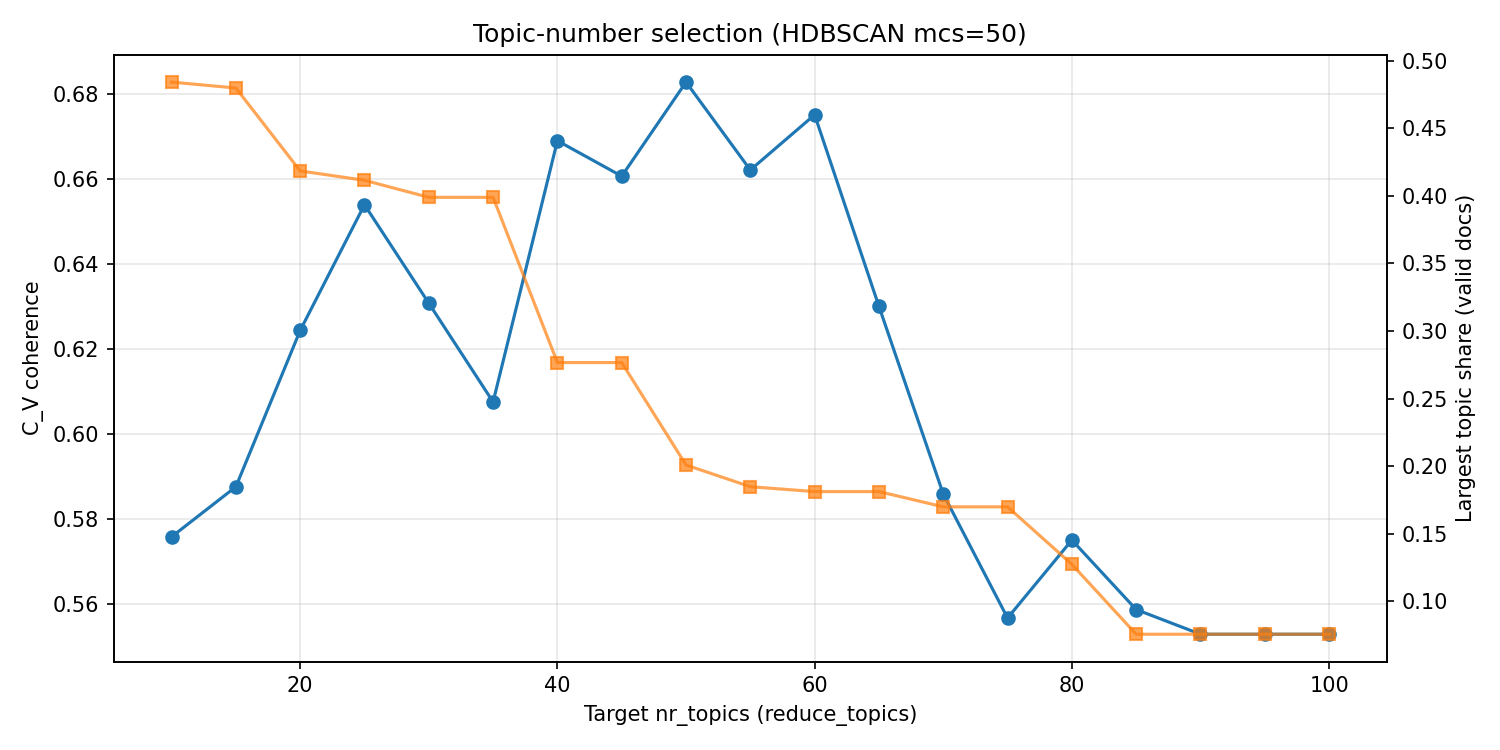

The file beside this chart, header and first rows:
target_nr_topics, c_v_coherence, n_topics_final, raw_outlier_rate, raw_coverage, valid_docs, largest_topic_size, largest_share_valid, median_topic_size, min_topic_size, max_topic_size, n_posts_covered, review_burden_ok, max_cluster_ok
10, 0.5758, 9, 0.4442, 0.5558, 14902, 7214, 0.4841, 165.0, 53, 7214, , False, False
15, 0.5876, 14, 0.4442, 0.5558, 14902, 7149, 0.4797, 177.5, 53, 7149, , False, False
20, 0.6244, 19, 0.4442, 0.5558, 14902, 6235, 0.4184, 162.0, 53, 6235, , False, False
25, 0.654, 24, 0.4442, 0.5558, 14902, 6132, 0.4115, 106.5, 52, 6132, , False, False
30, 0.6308, 29, 0.4442, 0.5558, 14902, 5944, 0.3989, 110.0, 52, 5944, , False, False
35, 0.6075, 34, 0.4442, 0.5558, 14902, 5944, 0.3989, 102.5, 52, 5944, , False, False
40, 0.669, 39, 0.4442, 0.5558, 14902, 4123, 0.2767, 102.0, 52, 4123, , False, False
45, 0.6607, 44, 0.4442, 0.5558, 14902, 4123, 0.2767, 104.0, 52, 4123, , True, False
50, 0.6828, 49, 0.4442, 0.5558, 14902, 2994, 0.2009, 110.0, 52, 2994, , True, False
55, 0.6621, 54, 0.4442, 0.5558, 14902, 2755, 0.1849, 115.0, 52, 2755, , True, False
60, 0.6751, 59, 0.4442, 0.5558, 14902, 2701, 0.1813, 109.0, 52, 2701, , True, False
65, 0.63, 64, 0.4442, 0.5558, 14902, 2701, 0.1813, 109.5, 52, 2701, , True, False
70, 0.5859, 69, 0.4442, 0.5558, 14902, 2533, 0.17, 109.0, 52, 2533, , True, False
75, 0.5567, 74, 0.4442, 0.5558, 14902, 2533, 0.17, 106.0, 50, 2533, , True, False
80, 0.575, 79, 0.4442, 0.5558, 14902, 1899, 0.1274, 104.0, 50, 1899, , True, False
85, 0.5587, 84, 0.4442, 0.5558, 14902, 1129, 0.07576, 105.5, 50, 1129, , True, True
90, 0.5529, 88, 0.4442, 0.5558, 14902, 1129, 0.07576, 107.0, 50, 1129, , True, True
95, 0.5529, 88, 0.4442, 0.5558, 14902, 1129, 0.07576, 107.0, 50, 1129, , True, True
100, 0.5529, 88, 0.4442, 0.5558, 14902, 1129, 0.07576, 107.0, 50, 1129, , True, True
